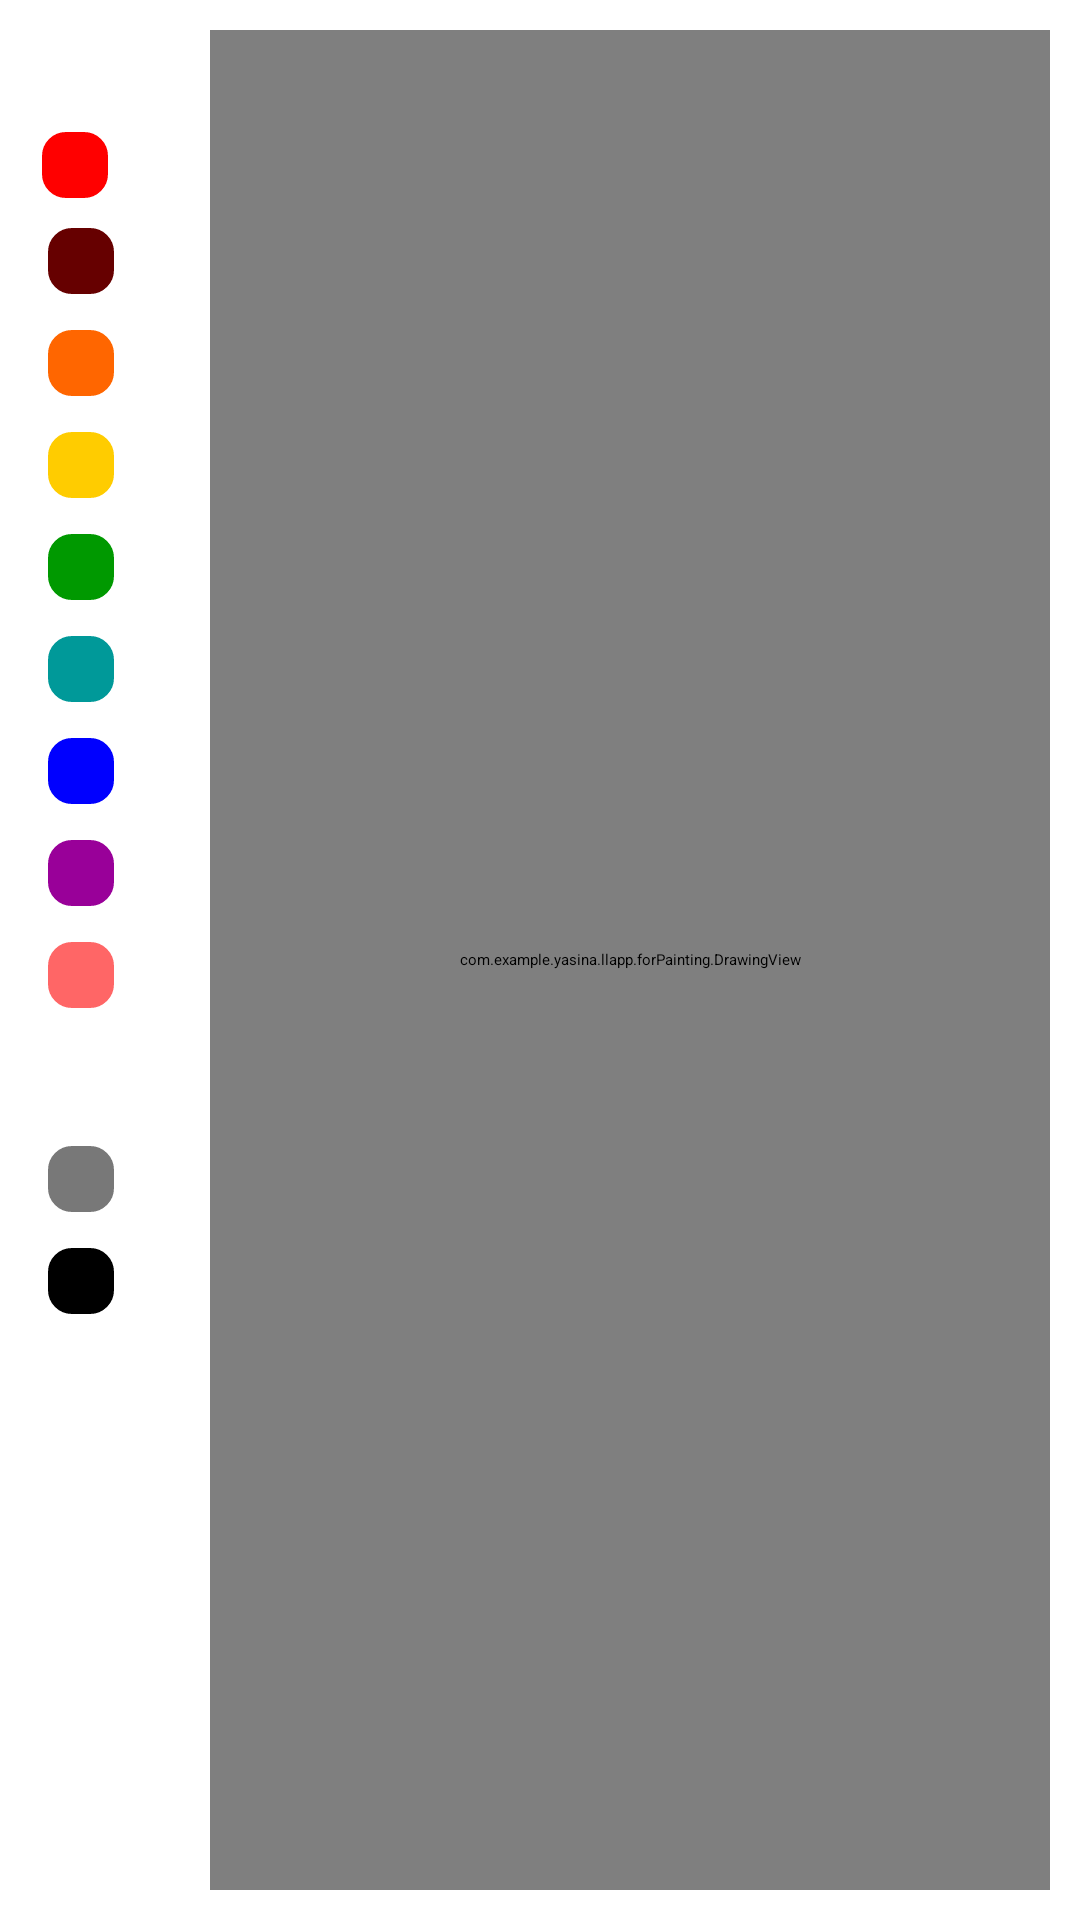

This screen was rendered from an Android layout file. Write that file and the resources it references.
<!-- AndroidManifest.xml: application theme AppTheme -->
<!-- res/layout/for_paint.xml -->
<RelativeLayout xmlns:android="http://schemas.android.com/apk/res/android"
    xmlns:tools="http://schemas.android.com/tools"
    android:layout_width="match_parent"
    android:layout_height="match_parent"
    android:background="#fff"
    android:orientation="horizontal"
    tools:context=".MainActivity" >


    <ImageButton
        android:id="@+id/btn_addNewColor"
        android:layout_width="25dp"
        android:layout_height="25dp"
        android:layout_gravity="center"
        android:layout_marginLeft="13dp"
        android:layout_marginTop="10dp"

        android:contentDescription="@string/paint"
        android:onClick="onClick"
        android:src="@drawable/add"
        android:tag="#FF660000"

        android:layout_alignParentTop="true" />

    <LinearLayout
        android:id="@+id/paint_colors"
        android:layout_below="@+id/btn_addNewColor"
        android:layout_width="wrap_content"
        android:layout_height="wrap_content"
        android:layout_gravity="center"
        android:layout_marginTop="5dp"
        android:layout_marginLeft="10dp"
        android:orientation="vertical" >

        <ImageButton
            android:layout_width="@dimen/large_brush"
            android:layout_height="@dimen/large_brush"
            android:background="#FFFF0000"
            android:contentDescription="@string/paint"
            android:onClick="paintClicked"
            android:src="@drawable/paint222"
            android:tag="#FFFF0000" />

        <ImageButton
            android:layout_width="@dimen/large_brush"
            android:layout_height="@dimen/large_brush"
            android:layout_margin="2dp"
            android:background="#FF660000"
            android:contentDescription="@string/paint"
            android:onClick="paintClicked"
            android:tag="#FF660000"
            android:src="@drawable/paint222"/>

        <ImageButton
            android:layout_width="@dimen/large_brush"
            android:layout_height="@dimen/large_brush"
            android:layout_margin="2dp"
            android:background="#FFFF6600"
            android:contentDescription="@string/paint"
            android:onClick="paintClicked"
            android:src="@drawable/paint222"
            android:tag="#FFFF6600" />

        <ImageButton
            android:layout_width="@dimen/large_brush"
            android:layout_height="@dimen/large_brush"
            android:layout_margin="2dp"
            android:background="#FFFFCC00"
            android:contentDescription="@string/paint"
            android:onClick="paintClicked"
            android:src="@drawable/paint222"
            android:tag="#FFFFCC00" />

        <ImageButton
            android:layout_width="@dimen/large_brush"
            android:layout_height="@dimen/large_brush"
            android:layout_margin="2dp"
            android:background="#FF009900"
            android:contentDescription="@string/paint"
            android:onClick="paintClicked"
            android:src="@drawable/paint222"
            android:tag="#FF009900" />

        <ImageButton
            android:layout_width="@dimen/large_brush"
            android:layout_height="@dimen/large_brush"
            android:layout_margin="2dp"
            android:background="#FF009999"
            android:contentDescription="@string/paint"
            android:onClick="paintClicked"
            android:src="@drawable/paint222"
            android:tag="#FF009999" />

        <ImageButton
            android:layout_width="@dimen/large_brush"
            android:layout_height="@dimen/large_brush"
            android:layout_margin="2dp"
            android:background="#FF0000FF"
            android:contentDescription="@string/paint"
            android:onClick="paintClicked"
            android:src="@drawable/paint222"
            android:tag="#FF0000FF" />

        <ImageButton
            android:layout_width="@dimen/large_brush"
            android:layout_height="@dimen/large_brush"
            android:layout_margin="2dp"
            android:background="#FF990099"
            android:contentDescription="@string/paint"
            android:onClick="paintClicked"
            android:src="@drawable/paint222"
            android:tag="#FF990099" />

        <ImageButton
            android:layout_width="@dimen/large_brush"
            android:layout_height="@dimen/large_brush"
            android:layout_margin="2dp"
            android:background="#FFFF6666"
            android:contentDescription="@string/paint"
            android:onClick="paintClicked"
            android:src="@drawable/paint222"
            android:tag="#FFFF6666" />

        <ImageButton
            android:layout_width="@dimen/large_brush"
            android:layout_height="@dimen/large_brush"
            android:layout_margin="2dp"
            android:background="#FFFFFFFF"
            android:contentDescription="@string/paint"
            android:onClick="paintClicked"
            android:src="@drawable/paint222"
            android:tag="#FFFFFFFF" />

        <ImageButton
            android:layout_width="@dimen/large_brush"
            android:layout_height="@dimen/large_brush"
            android:layout_margin="2dp"
            android:background="#FF787878"
            android:contentDescription="@string/paint"
            android:onClick="paintClicked"
            android:src="@drawable/paint222"
            android:tag="#FF787878" />

        <ImageButton
            android:layout_width="@dimen/large_brush"
            android:layout_height="@dimen/large_brush"
            android:layout_margin="2dp"
            android:background="#FF000000"
            android:tag="#FF787878"
            android:contentDescription="@string/paint"
            android:onClick="paintClicked"
            android:src="@drawable/paint222"
             />


    </LinearLayout>

    

    <com.example.yasina.llapp.forPainting.DrawingView
        android:id="@+id/drawing"
        android:layout_below="@+id/lA"
        android:layout_width="match_parent"
        android:layout_height="match_parent"
        android:layout_marginBottom="10dp"
        android:layout_marginLeft="70dp"
        android:layout_marginRight="10dp"
        android:layout_marginTop="10dp"
        android:layout_weight="1"
        android:background="#FFFFFFFF" />





</RelativeLayout>
<!-- resources referenced by this layout -->
<resources>
  <dimen name="large_brush">30dp</dimen>
  <!-- drawable paint222 (drawable-xxhdpi) -->
  <?xml version="1.0" encoding="utf-8"?>
  <layer-list xmlns:android="http://schemas.android.com/apk/res/android" >
  
  	<item>
  		<shape android:shape="rectangle" >
  			<stroke
  				android:width="4dp"
  				android:color="#FFF" />
  
  			<solid android:color="#00000000" />
  
  			<padding
  				android:bottom="0dp"
  				android:left="0dp"
  				android:right="0dp"
  				android:top="0dp" />
  		</shape>
  	</item>
  	<item>
  		<shape xmlns:android="http://schemas.android.com/apk/res/android" >
  			<stroke
  				android:width="4dp"
  				android:color="#FFF" />
  
  			<solid android:color="#00000000" />
  
  			<corners android:radius="10dp" />
  		</shape>
  	</item>
  
  </layer-list>
  <string name="paint">Paint</string>
  <style name="AppTheme" parent="Theme.Sherlock.Light">
          
      </style>
</resources>
